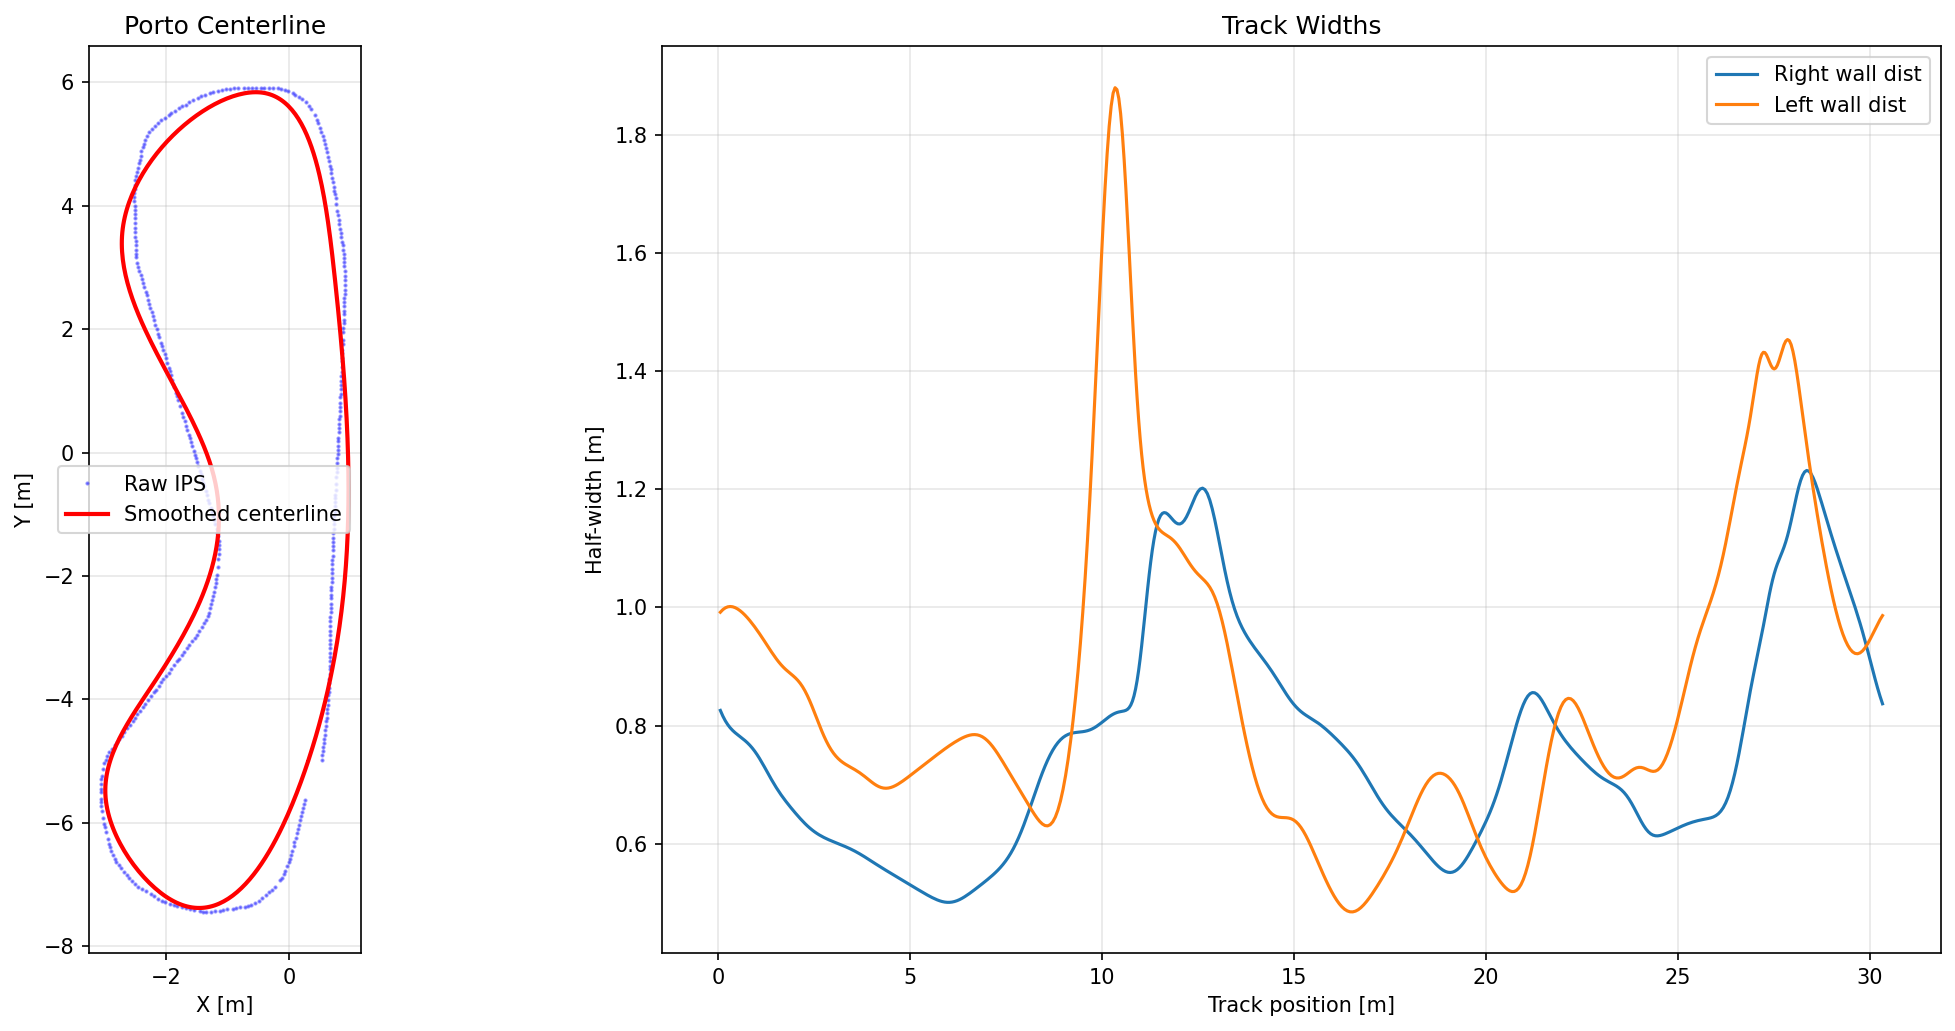

The table this chart was drawn from, first rows:
x_m, y_m, w_tr_right_m, w_tr_left_m
3.141080881284448179e-01, -4.966184301776142007e+00, 8.255898240445391778e-01, 9.919323156844475076e-01
3.340659598263100438e-01, -4.904562459261343044e+00, 8.160153420690255954e-01, 9.963064134209174139e-01
3.536582565465433148e-01, -4.842971741376140393e+00, 8.080198613861097057e-01, 9.993369562005949280e-01
3.728873353993090167e-01, -4.781410787586028555e+00, 8.014382765085836802e-01, 1.001076749168611446e+00
3.917555534947718132e-01, -4.719878237356495809e+00, 7.960403211176778626e-01, 1.001629802936218283e+00
4.102652679430959792e-01, -4.658372730153038432e+00, 7.915654336809430092e-01, 1.001125870011513763e+00
4.284188358544463449e-01, -4.596892905441143817e+00, 7.877502879779427758e-01, 9.996993649574845708e-01
4.462186143389865189e-01, -4.535437402686303798e+00, 7.843478313514899991e-01, 9.974763889869696643e-01
4.636669605068818312e-01, -4.474004861354011986e+00, 7.811349652509518293e-01, 9.945680730070509679e-01
4.807662314682963900e-01, -4.412593920909761103e+00, 7.779144725624674850e-01, 9.910697651186499701e-01
4.975187843333944149e-01, -4.351203220819041206e+00, 7.745136875709399682e-01, 9.870627920910145514e-01
5.139269762123408469e-01, -4.289831400547341467e+00, 7.707842115019800655e-01, 9.826166751511450359e-01
5.299931642153000722e-01, -4.228477099560154606e+00, 7.666043401887111530e-01, 9.777909227291972094e-01
5.457197054524363100e-01, -4.167138957322973347e+00, 7.618855305252454357e-01, 9.726358419324392379e-01
5.611089570339143906e-01, -4.105815613301291300e+00, 7.565793445311843612e-01, 9.671939716184131397e-01
5.761632760698983668e-01, -4.044505706960595859e+00, 7.506843810513739168e-01, 9.615021929812129775e-01
5.908850196705527358e-01, -3.983207877766380633e+00, 7.442490234102179247e-01, 9.555951988887226856e-01
6.052765449460424385e-01, -3.921920765184138791e+00, 7.373705121677623930e-01, 9.495093368806004630e-01
6.193402090065314169e-01, -3.860643008679359500e+00, 7.301779300976194431e-01, 9.432942297419565358e-01
6.330783689621841681e-01, -3.799373247717535040e+00, 7.228261890485747632e-01, 9.370098452972422942e-01
6.464933819231655221e-01, -3.738110121764156801e+00, 7.154732699433371534e-01, 9.307331754163448156e-01
6.595876049996396429e-01, -3.676852270284716617e+00, 7.082619252069833893e-01, 9.245569549361458694e-01
6.723633953017708054e-01, -3.615598332744707211e+00, 7.013043266033665013e-01, 9.185843549738024194e-01
6.848231099397239507e-01, -3.554346948609618195e+00, 6.946724742009630083e-01, 9.129186467983410047e-01
6.969691060236633540e-01, -3.493096757344942738e+00, 6.883955371755632324e-01, 9.076502792207208348e-01
7.088037406637534010e-01, -3.431846398416170452e+00, 6.824642648965270064e-01, 9.028412670099000836e-01
7.203293709701587000e-01, -3.370594511288795392e+00, 6.768407796462606596e-01, 8.985101293822456148e-01
7.315483540530438589e-01, -3.309339735428308060e+00, 6.714715331157466993e-01, 8.946199024232672770e-01
7.424630470225725976e-01, -3.248080710300198515e+00, 6.663005915444131233e-01, 8.910711162691499210e-01
7.530758069889100792e-01, -3.186816075369960810e+00, 6.612811518174528391e-01, 8.877032254751884288e-01
7.633889910622206898e-01, -3.125544470103085448e+00, 6.563831745386642380e-01, 8.843044608198222800e-01
7.734049563526685933e-01, -3.064264533965064707e+00, 6.515967357266537752e-01, 8.806304450451322152e-01
7.831260599704188419e-01, -3.002974906421389090e+00, 6.469310565329045026e-01, 8.764301057091047342e-01
7.925546590256349333e-01, -2.941674226937550429e+00, 6.424103287692696229e-01, 8.714754106329545280e-01
8.016931106284822528e-01, -2.880361134979041005e+00, 6.380675524471924875e-01, 8.655908300627199736e-01
8.105437718891249643e-01, -2.819034270011351762e+00, 6.339378480376285374e-01, 8.586780810720034962e-01
8.191089999177272318e-01, -2.757692271499974535e+00, 6.300524980680760612e-01, 8.507318247999632321e-01
8.273911518244539964e-01, -2.696333778910401602e+00, 6.264346986960288577e-01, 8.418440715667360186e-01
8.353925847194695331e-01, -2.634957431708123909e+00, 6.230964192025019166e-01, 8.321953739239432712e-01
8.431156557129380058e-01, -2.573561869358631071e+00, 6.200378711321701264e-01, 8.220352988090033897e-01
8.505627219150245777e-01, -2.512145731327418918e+00, 6.172484619979889953e-01, 8.116545339535197190e-01
8.577361404358927466e-01, -2.450707657079975732e+00, 6.147085596699473076e-01, 8.013534536212667536e-01
8.646382683857077867e-01, -2.389246286081793791e+00, 6.123919317290055231e-01, 7.914126815559100470e-01
8.712714628746339729e-01, -2.327760257798365817e+00, 6.102681445549829053e-01, 7.820677908606017414e-01
8.776380810128351362e-01, -2.266248211695182757e+00, 6.083049128042664622e-01, 7.734941519374123331e-01
8.837404799104766617e-01, -2.204708787237735557e+00, 6.064700690502697888e-01, 7.658003803973094659e-01
8.895810166777228245e-01, -2.143140623891516494e+00, 6.047323689026147253e-01, 7.590294404039089615e-01
8.951620484247377885e-01, -2.081542361122016960e+00, 6.030624246315051673e-01, 7.531673301808103904e-01
9.004859322616859396e-01, -2.019912638394727900e+00, 6.014328498725605154e-01, 7.481546535295031664e-01
9.055550252987319970e-01, -1.958250095175141814e+00, 5.998181089609081473e-01, 7.438996077200142887e-01
9.103716846460402357e-01, -1.896553370928749871e+00, 5.981942750489473992e-01, 7.402894294722581758e-01
9.149382674137755966e-01, -1.834821105121044349e+00, 5.965387805512267771e-01, 7.372000272421137534e-01
9.192571307121019109e-01, -1.773051937217515972e+00, 5.948303964720519366e-01, 7.345029718179696410e-01
9.233306316511841194e-01, -1.711244506683658351e+00, 5.930499058868886619e-01, 7.320704239979289873e-01
9.271611273411860532e-01, -1.649397452984959545e+00, 5.911804390771339124e-01, 7.297796698709438923e-01
9.307509748922730974e-01, -1.587509415586912942e+00, 5.892091087072006683e-01, 7.275170417850521654e-01
9.341025314146089720e-01, -1.525579033955010821e+00, 5.871276982661448596e-01, 7.251833035220397461e-01
9.372181540183581738e-01, -1.463604947554743463e+00, 5.849337237054859084e-01, 7.227000178604386926e-01
9.401001998136859772e-01, -1.401585795851603811e+00, 5.826310028281983522e-01, 7.200159809664233856e-01
9.427510259107557689e-01, -1.339520218311082589e+00, 5.802293382528426191e-01, 7.171134475707577893e-01
... 440 more rows
